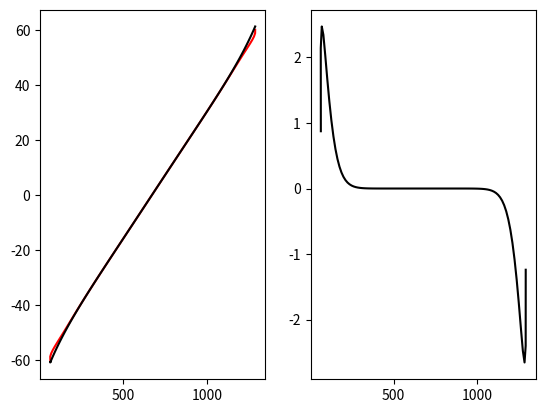

Recreate this plot in Python.
#!/usr/bin/env python3
# -*- coding: utf-8 -*-
"""
Created on Fri Aug 21 10:45:52 2020

[redacted]
"""

import numpy as np
import matplotlib.pyplot as plt 

mtx = np.array([[617.8249050804442, 0.0, 673.0536941293645], [0.0, 619.3492046143635, 497.9661474464693], [0.0, 0.0, 1.0]])
dist = np.array([[-0.3123562037471547, 0.1018281655721802, 0.00031297833728767365, 0.0007424882126541622, -0.015160446251882953]])

k1 = dist[0, 0]
k2 = dist[0, 1]
p1 = dist[0, 2]
p2 = dist[0, 3]
k3 = dist[0, 4]

fx = mtx[0, 0]
fy = mtx[1, 1]
cx = mtx[0, 2]
cy = mtx[1, 2]

#r2 = xs**2
#xss = xs * (1 + k1 * r2 + k2 * r4 + k3 * r6) + p2 * (r2 + 2 * xs**2)
#xss = xs * (1 + k1 * xs**2 + k2 * xs**4 + k3 * xs**6) + p2 * (xs**2 + 2 * xs**2)
#xss = xs * (1 + 3*p2*xs +  k1 * xs**2  + k2 * xs**4 + k3 * xs**6)
a = 3*p2
b = k1
c = k2
d = k3


# install maxima in Ubuntu: sudo apt-get install maxima
#load ("revert")$
#t: taylor (tan(x)*(1 + a * tan(x) + b*tan(x)**2 + c*tan(x)**4 + d*tan(x)**6), x, 0, 9);
#string(revert2 (t, x, 11));
#result, ^ replaced, monom-formated:
#(((170100*c-1105650*b**2+(15479100*a**2-170100)*b-19348875*a**4+1105650*a**2+32130)*d+((-1105650*b)+7739550*a**2-85050)*c**2+(5159700*b**3+(1105650-116093250*a**2)*b**2+(309582000*a**4-15479100*a**2+170100)*b-175429800*a**6+19348875*a**4-1105650*a**2+35850)*c-3869775*b**5+(154791000*a**2-1289925)*b**4+((-877149000*a**4)+38697750*a**2-368550)*b**3+(1578868200*a**6-154791000*a**4+7739550*a**2-85050)*b**2+((-1071374850*a**8)+175429800*a**6-19348875*a**4+1105650*a**2-10329)*b+238083300*a**10-56388150*a**8+10319400*a**6-1289925*a**4+68466*a**2-1163)*x**11)/14175
#-(((1871100*a*b-4054050*a**3+155925*a)*d+935550*a*c**2+((-12162150*a*b**2)+(56756700*a**3-1871100*a)*b-42567525*a**5+4054050*a**3-155925*a)*c+14189175*a*b**4+(4054050*a-141891750*a**3)*b**3+(340540200*a**5-28378350*a**3+935550*a)*b**2+((-275675400*a**7)+42567525*a**5-4054050*a**3+155925*a)*b+68918850*a**9-16216200*a**7+2837835*a**5-311850*a**3+12793*a)*x**10)/14175
#+(((90*b-495*a**2+9)*d+45*c**2+((-495*b**2)+(5940*a**2-90)*b-6435*a**4+495*a**2-9)*c+495*b**4+(165-12870*a**2)*b**3+(45045*a**4-2970*a**2+45)*b**2+((-45045*a**6)+6435*a**4-495*a**2+9)*b+12870*a**8-3003*a**6+495*a**4-45*a**2+1)*x**9)/9
#+(9*a*d+((-90*a*b)+165*a**3-9*a)*c+165*a*b**3+(45*a-990*a**3)*b**2+(1287*a**5-165*a**3+9*a)*b-429*a**7+99*a**5-15*a**3+a)*x**8
#-((7*d+((-56*b)+252*a**2-7)*c+84*b**3+(28-1260*a**2)*b**2+(2310*a**4-252*a**2+7)*b-924*a**6+210*a**4-28*a**2+1)*x**7)/7
#+((21*a*c-84*a*b**2+(252*a**3-21*a)*b-126*a**5+28*a**3-3*a)*x**6)/3
#-((5*c-15*b**2+(105*a**2-5)*b-70*a**4+15*a**2-1)*x**5)/5
#+(5*a*b-5*a**3+a)*x**4
#-((3*b-6*a**2+1)*x**3)/3
#-a*x**2
#+x

coefficients_i =[(((170100*c-1105650*b**2+(15479100*a**2-170100)*b-19348875*a**4+1105650*a**2+32130)*d+((-1105650*b)+7739550*a**2-85050)*c**2+(5159700*b**3+(1105650-116093250*a**2)*b**2+(309582000*a**4-15479100*a**2+170100)*b-175429800*a**6+19348875*a**4-1105650*a**2+35850)*c-3869775*b**5+(154791000*a**2-1289925)*b**4+((-877149000*a**4)+38697750*a**2-368550)*b**3+(1578868200*a**6-154791000*a**4+7739550*a**2-85050)*b**2+((-1071374850*a**8)+175429800*a**6-19348875*a**4+1105650*a**2-10329)*b+238083300*a**10-56388150*a**8+10319400*a**6-1289925*a**4+68466*a**2-1163))/14175,
-(((1871100*a*b-4054050*a**3+155925*a)*d+935550*a*c**2+((-12162150*a*b**2)+(56756700*a**3-1871100*a)*b-42567525*a**5+4054050*a**3-155925*a)*c+14189175*a*b**4+(4054050*a-141891750*a**3)*b**3+(340540200*a**5-28378350*a**3+935550*a)*b**2+((-275675400*a**7)+42567525*a**5-4054050*a**3+155925*a)*b+68918850*a**9-16216200*a**7+2837835*a**5-311850*a**3+12793*a))/14175,
+(((90*b-495*a**2+9)*d+45*c**2+((-495*b**2)+(5940*a**2-90)*b-6435*a**4+495*a**2-9)*c+495*b**4+(165-12870*a**2)*b**3+(45045*a**4-2970*a**2+45)*b**2+((-45045*a**6)+6435*a**4-495*a**2+9)*b+12870*a**8-3003*a**6+495*a**4-45*a**2+1))/9,
+(9*a*d+((-90*a*b)+165*a**3-9*a)*c+165*a*b**3+(45*a-990*a**3)*b**2+(1287*a**5-165*a**3+9*a)*b-429*a**7+99*a**5-15*a**3+a),
-((7*d+((-56*b)+252*a**2-7)*c+84*b**3+(28-1260*a**2)*b**2+(2310*a**4-252*a**2+7)*b-924*a**6+210*a**4-28*a**2+1))/7,
+((21*a*c-84*a*b**2+(252*a**3-21*a)*b-126*a**5+28*a**3-3*a))/3,
-((5*c-15*b**2+(105*a**2-5)*b-70*a**4+15*a**2-1))/5,
+(5*a*b-5*a**3+a),
-((3*b-6*a**2+1))/3,
-a,
+1]

coefficients_i = coefficients_i[::-1]


alpha = np.linspace(-np.pi / 3, np.pi / 3, 101)
   
#xs = x / z
# tan(alpha) = x / z = xs

xs = np.tan(alpha)
ys = 0.0

r2 = xs ** 2 + ys ** 2
r4 = r2 ** 2
r6 = r4 * r2
xss = xs * (1 + k1 * r2 + k2 * r4 + k3 * r6) + p2 * (r2 + 2 * xs**2)
yss = p1 * (r2 + 2 * ys**2)

u = fx * xss + cx
v = fy * yss + cy

#imshow_bgr(img)
#plt.plot(u, v, 'r.')


#ui = np.linspace(0, 1280, 101)
ui = u
xssi = (ui - cx) / fx
#alpha = xssi * (1 + ai * xssi + bi * xssi**2 + ci * xssi**3 + di * xssi**4 + ei * xssi**5 + fi * xssi**6 + gi * xssi**7)
#alphai = xssi * (1 + ai * xssi + bi * xssi**2 + ci * xssi**3 + di * xssi**4 + ei * xssi**5 + fi * xssi**6)
alphai = coefficients_i[0] * xssi
xssi_power = np.copy(xssi)
for order_index in range(1, 11):
    xssi_power *= xssi
    alphai += coefficients_i[order_index] * xssi_power
    #alphai += coefficients_i[order_index] * (xssi ** (order_index + 1))
    
    
    
alphai_linear = 1.02 * xssi
plt.subplot(1, 2, 1)
plt.plot(u, (180 / np.pi) * alpha, 'r-')
plt.plot(ui, (180 / np.pi) * alphai, 'k-')
#plt.plot(ui, alphai_linear, 'g-')

plt.subplot(1, 2, 2)
plt.plot(ui, (180 / np.pi) * (alpha - alphai), 'k-')
#plt.plot(ui, alpha - alphai_linear, 'g-')

